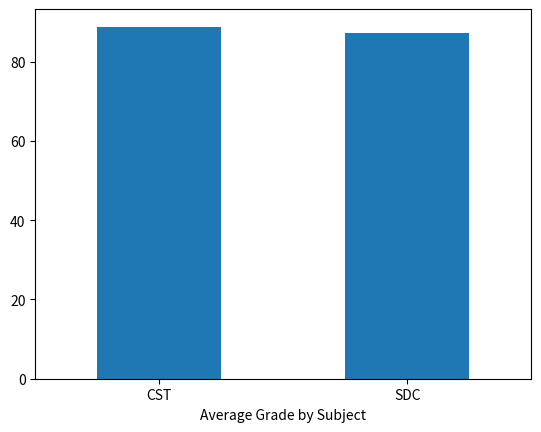

Source code (Python):
from datetime import datetime
date = datetime.now()
print("miccla8284")
print(date)

import pandas as pd
import matplotlib.pyplot as plt

#set array for 10 students and the subjects
students = ['Mark', 'Mary', 'Jeff', 'Pam', 'Chuck', 'Quinn', 'Brett',
            'Chandler', 'Rachel', 'Steven']
subjects = ['CST', 'SDC', 'CST', 'SDC', 'CST', 'SDC', 'CST', 'SDC',
            'CST', 'SDC']

#create the MultiIndex
index = pd.MultiIndex.from_arrays([students, subjects],
                                  names=('Student', 'Subject'))

#display the dataframe
df = pd.DataFrame({'Grade': [80,90,96,88,92,84,90,80,86,94]}, index=index)

#display the dataframe
print(df)

#calculate the subject grade averages
averageGrade = df.groupby(by=["Subject"]).mean()
print(averageGrade)

averageGrade['Grade'].plot(kind='bar')

plt.xlabel("Average Grade by Subject")
plt.xticks(rotation=0)
plt.show()
